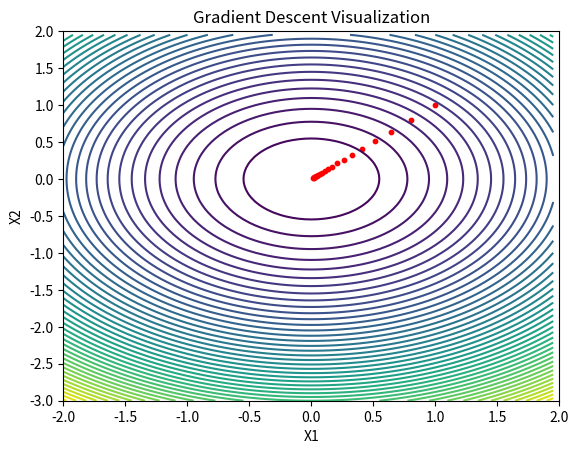

Write Python code to recreate this figure.
from typing import Callable, Tuple
import matplotlib.pyplot as plt
import numpy as np


class SimpleGradientDescent:
    X = np.arange(-2, 2, 0.05)
    Y = np.arange(-3, 2, 0.05)
    X, Y = np.meshgrid(X, Y)

    def __init__(
        self,
        func: Callable[[float, float], float],
        grad_func: Callable[[float, float], Tuple[float, float]],
        alpha: float = 0.1,
    ):
        self.alpha = alpha
        self.func = func
        self.grad_func = grad_func
        self.trace = np.empty((0, 2))  # trace of search

    def _calc_Z_value(self):
        self.Z = self.func(self.X, self.Y)

    def plot_func(self, file_name):
        self._calc_Z_value()
        plt.figure()
        plt.contour(self.X, self.Y, self.Z, 50)
        if len(self.trace) > 0:
            plt.scatter(self.trace[:, 0], self.trace[:, 1], s=10, color='red')
            plt.title('Gradient Descent Visualization')
            plt.xlabel('X1')
            plt.ylabel('X2')
            plt.xlim(-2, 2)
            plt.xticks(np.arange(-2, 2.5, 0.5))
            plt.ylim(-1.5, 1.5) 
            plt.yticks(np.arange(-3, 2.5, 0.5))
            plt.savefig(file_name)
            plt.show()

    def calculate_func_vale(self, x1: float, x2: float) -> float:
        return self.func(x1, x2)

    def calculate_func_grad(self, x1: float, x2: float) -> Tuple[float, float]:
        return self.grad_func(x1, x2)

    def gradient_descent_step(self, x1: float, x2: float) -> Tuple[float, float]:
        x1 = x1 - self.alpha * self.calculate_func_grad(x1, x2)[0]
        x2 = x2 - self.alpha * self.calculate_func_grad(x1, x2)[1]
        return x1, x2

    def minimize(
        self,
        x1_init: float,
        x2_init: float,
        steps: int,
        verbose: int = 0,
        plot: bool = False,
    ) -> float:
        x1 = x1_init
        x2 = x2_init
        for step in range(steps):
            self.trace = np.vstack((self.trace, [x1, x2]))
            x1, x2 = self.gradient_descent_step(x1, x2)
            value = self.calculate_func_vale(x1, x2)
            if verbose:
                print(f"Current step: {step}, x1 value: {x1}, x2 value: {x2}, func value: {value}")
        if plot:
            self.plot_func(f"plot_n_{self.alpha}_x1_{x1_init}_x2_{x2_init}_func_{self.func.__name__[-2:]}.png")
        return value


def calculate_fx(x1: float, x2: float) -> float:
    return x1 ** 2 + x2 ** 2


def calculate_gx(x1: float, x2: float) -> float:
    # 1.5 - e^(-x1^2 -x2^2) - 0.5 * e^[-(x1-1)^2 -(x2 + 2)^2]
    return 1.5 - np.exp(-x1 ** 2 - x2 ** 2) - 0.5 * np.exp(-(x1-1) ** 2 - (x2 + 2) ** 2)


def calculate_fx_gradient(x1: float, x2: float) -> Tuple[float, float]:
    return 2 * x1, 2 * x2


def calculate_gx_gradient(x1: float, x2: float) -> Tuple[float, float]:
    # 2*x1*e^(-x1^2 -x2^2) - (x1 - 1) * e^[-(x1-1)^2 -(x2 + 2)^2]
    # 2*x2*e^(-x1^2 -x2^2) - (x2 + 2) * e^[-(x1-1)^2 -(x2 + 2)^2]
    value_for_x1 = 2 * x1 * np.exp(-x1 ** 2 - x2 ** 2) - (x1 - 1) * np.exp(-(x1 - 1) ** 2 - (x2 + 2) ** 2)
    value_for_x2 = 2 * x2 * np.exp(-x1 ** 2 - x2 ** 2) - (x2 + 2) * np.exp(-(x1 - 1) ** 2 - (x2 + 2) ** 2)
    return value_for_x1, value_for_x2


solution1 = SimpleGradientDescent(calculate_fx, calculate_fx_gradient)
solution1.minimize(1, 1, 20, True, True)

# solution2 = SimpleGradientDescent(calculate_gx, calculate_gx_gradient)
# solution2.minimize(1, 1, 20, True, True)

# solution3 = SimpleGradientDescent(calculate_fx, calculate_fx_gradient, 0.3)
# solution3.minimize(-1.5, 0.5, 20, True, True)

# solution4 = SimpleGradientDescent(calculate_gx, calculate_gx_gradient, 0.3)
# solution4.minimize(-1.5, 0.5, 20, True, True)

# solution5 = SimpleGradientDescent(calculate_fx, calculate_fx_gradient, 0.5)
# solution5.minimize(2, 1.1, 20, True, True)

# solution6 = SimpleGradientDescent(calculate_gx, calculate_gx_gradient, 0.5)
# solution6.minimize(2, 1.1, 20, True, True)

# solution7 = SimpleGradientDescent(calculate_fx, calculate_fx_gradient, 0.7)
# solution7.minimize(0, 1.5, 20, True, True)

# solution8 = SimpleGradientDescent(calculate_gx, calculate_gx_gradient, 0.7)
# solution8.minimize(0, 1.5, 20, True, True)

# solution9 = SimpleGradientDescent(calculate_fx, calculate_fx_gradient, 0.9)
# solution9.minimize(2, -0.5, 20, True, True)

# solution10 = SimpleGradientDescent(calculate_gx, calculate_gx_gradient, 0.9)
# solution10.minimize(2, -0.5, 20, True, True)

# solution11 = SimpleGradientDescent(calculate_fx, calculate_fx_gradient, 1)
# solution11.minimize(-1, 3, 20, True, True)

# solution12 = SimpleGradientDescent(calculate_gx, calculate_gx_gradient, 1)
# solution12.minimize(-1, 3, 20, True, True)

# solution13 = SimpleGradientDescent(calculate_fx, calculate_fx_gradient, 1.5)
# solution13.minimize(0.71, 1.7, 20, True, True)

# solution14 = SimpleGradientDescent(calculate_gx, calculate_gx_gradient, 1.5)
# solution14.minimize(0.71, 1.7, 20, True, True)

# solution15 = SimpleGradientDescent(calculate_fx, calculate_fx_gradient, 2)
# solution15.minimize(-1.3, -1.3, 20, True, True)

# solution16 = SimpleGradientDescent(calculate_gx, calculate_gx_gradient, 2)
# solution16.minimize(-1.3, -1.3, 20, True, True)

# solution17 = SimpleGradientDescent(calculate_fx, calculate_fx_gradient, 0.05)
# solution17.minimize(0.5, -0.75, 20, True, True)

# solution18 = SimpleGradientDescent(calculate_gx, calculate_gx_gradient, 0.05)
# solution18.minimize(0.5, -0.75, 20, True, True)

# solution19 = SimpleGradientDescent(calculate_fx, calculate_fx_gradient, 0.01)
# solution19.minimize(0.35, -0.15, 20, True, True)

# solution20 = SimpleGradientDescent(calculate_gx, calculate_gx_gradient, 0.01)
# solution20.minimize(0.35, -0.15, 20, True, True)
